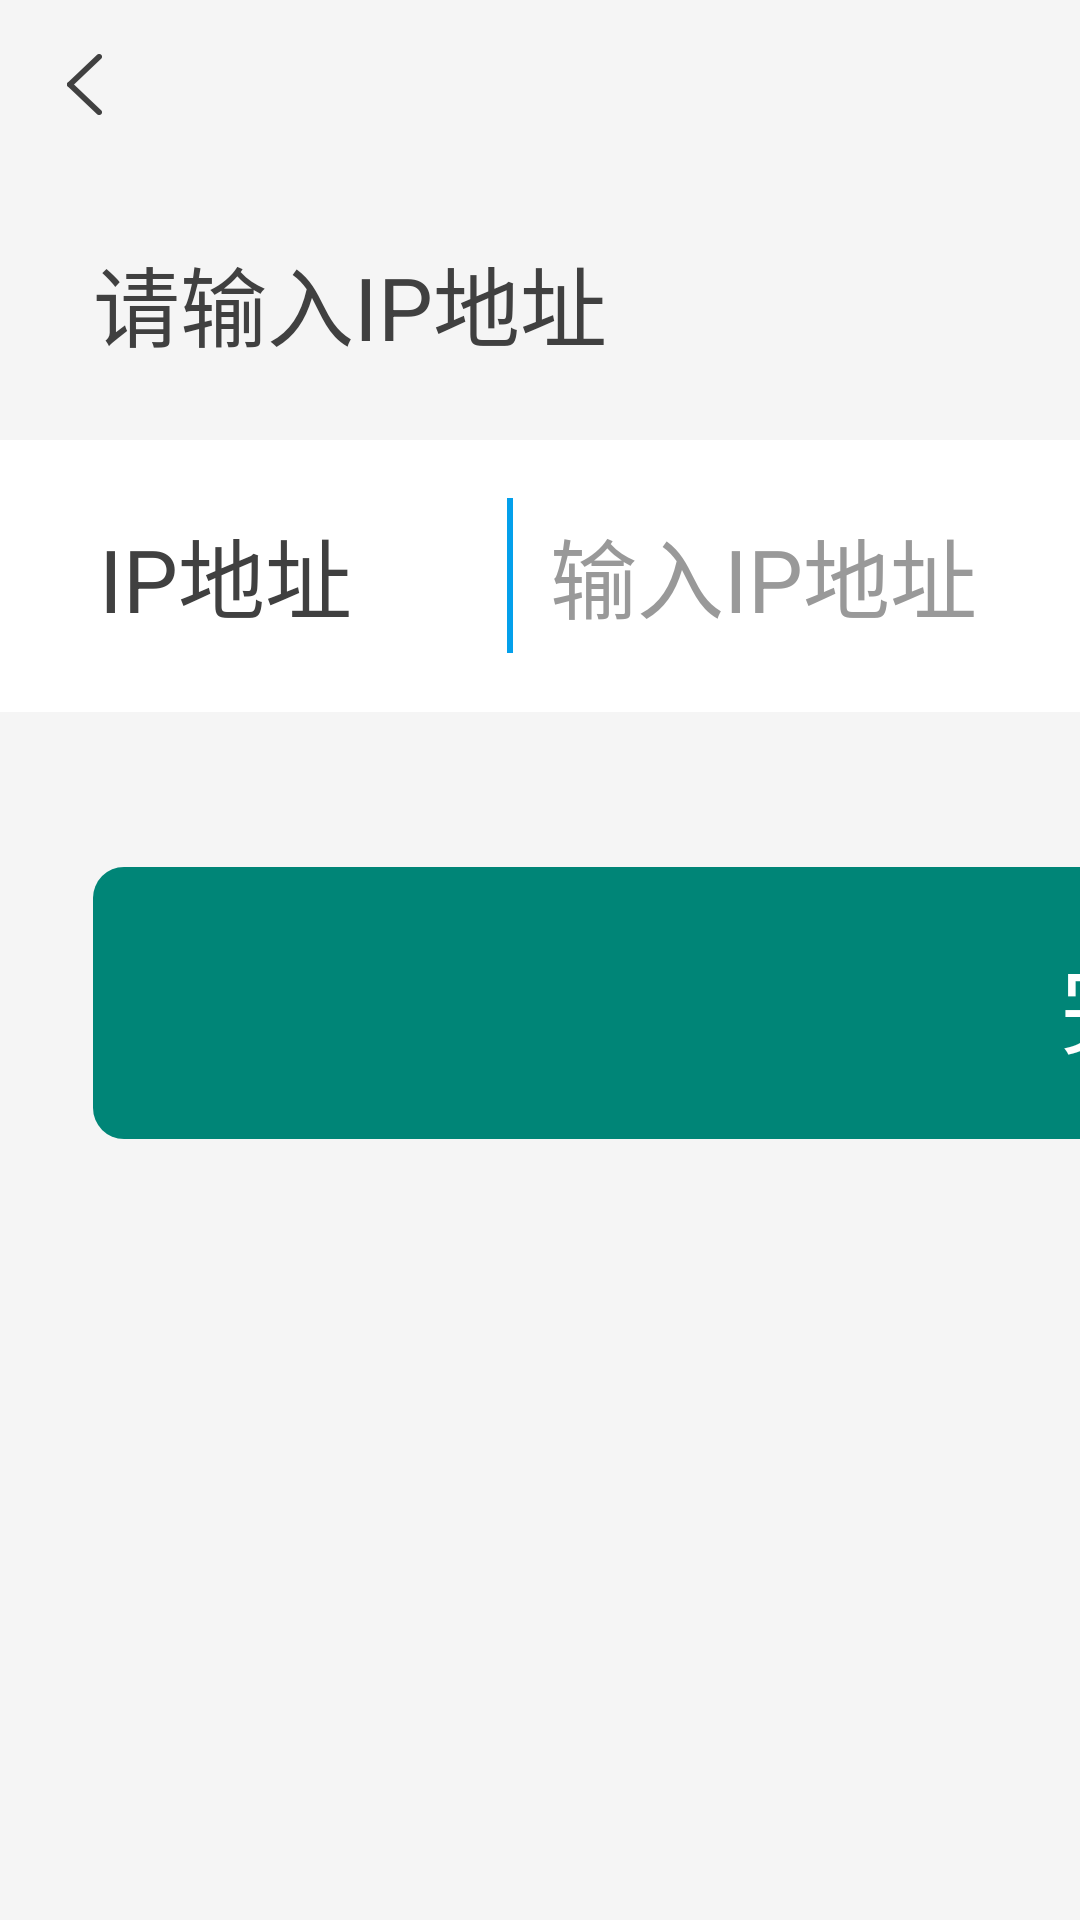

Here is an Android app screen rendered from its layout file. Give the layout XML and the strings, colors and styles it references.
<!-- AndroidManifest.xml: application theme AppTheme -->
<!-- res/layout/activity_add_printer.xml -->
<?xml version="1.0" encoding="utf-8"?>
<RelativeLayout xmlns:android="http://schemas.android.com/apk/res/android"
    xmlns:app="http://schemas.android.com/apk/res-auto"
    xmlns:tools="http://schemas.android.com/tools"
    android:layout_width="match_parent"
    android:layout_height="match_parent"
    android:orientation="vertical"
    android:background="#f5f5f5"
    >
<LinearLayout
    android:layout_width="match_parent"
    android:layout_height="match_parent"
    android:orientation="vertical">
    <include layout="@layout/layout_toolbar" />
    <TextView
        android:layout_width="match_parent"
        android:layout_height="44pt"
        android:text="请输入IP地址"
        android:textColor="#404040"
        android:textSize="14pt"
        android:gravity="center_vertical"
        android:paddingLeft="15pt"
        />
    <LinearLayout
        android:layout_width="match_parent"
        android:layout_height="44pt"
        android:background="#ffffff">
        <TextView
            android:layout_width="wrap_content"
            android:layout_height="wrap_content"
            android:layout_gravity="center_vertical"
            android:text="IP地址"
            android:textSize="14pt"
            android:textColor="#404040"
            android:paddingLeft="16pt"/>
        <View
            android:layout_width="1pt"
            android:layout_height="25pt"
            android:background="#04a0eb"
            android:layout_gravity="center_vertical"
            android:layout_marginLeft="25pt"/>
        <EditText
            android:id="@+id/edit_text_ip_address"
            android:layout_width="match_parent"
            android:layout_height="match_parent"
            android:background="@null"
            android:hint="输入IP地址"
            android:textColorHint="#999999"
            android:paddingLeft="6pt"
            android:textColor="#999999"
            android:textSize="14pt"
            />
    </LinearLayout>

    <TextView
        android:id="@+id/text_view_ip_commit"
        android:layout_width="345pt"
        android:layout_height="44pt"
        android:textSize="16pt"
        android:text="完成"
        android:textColor="#ffffff"
        android:gravity="center"
        android:layout_marginLeft="15pt"
        android:layout_marginStart="15pt"
        android:layout_marginTop="25pt"
        android:background="@drawable/bg_circle_shape_blue_5"/>
</LinearLayout>


</RelativeLayout>
<!-- res/layout/layout_toolbar.xml (included above) -->
<?xml version="1.0" encoding="utf-8"?>
<LinearLayout xmlns:android="http://schemas.android.com/apk/res/android"
    xmlns:app="http://schemas.android.com/apk/res-auto"
    android:layout_width="match_parent"
    android:layout_height="?attr/actionBarSize">
    <android.support.v7.widget.Toolbar
        android:id="@+id/tool_bar"
        android:layout_width="match_parent"
        android:layout_height="?attr/actionBarSize"
        app:navigationIcon="@mipmap/ic_icon_back"
        app:popupTheme="@style/ThemeOverlay.AppCompat.Light"
        app:theme="@style/ToolbarTheme"
        app:titleTextColor="@color/color_black" />
</LinearLayout>
<!-- resources referenced by this layout -->
<resources>
  <color name="color_black">#000000</color>
  <!-- drawable bg_circle_shape_blue_5 (drawable) -->
  <?xml version="1.0" encoding="utf-8"?>
  <shape xmlns:android="http://schemas.android.com/apk/res/android">
      <solid android:color="@color/colorPrimary" />
      <corners android:radius="5pt" />
  
  </shape>
  <!-- mipmap ic_icon_back: png bitmap (mipmap-xxhdpi, 1831 bytes) -->
  <style name="ToolbarTheme" parent="@style/ThemeOverlay.AppCompat.ActionBar">s
          <item name="actionMenuTextColor">@color/white</item> 
          
      </style>
  <style name="AppTheme" parent="Theme.AppCompat.Light.DarkActionBar">
          
          <item name="colorPrimary">@color/colorPrimary</item>
          <item name="colorPrimaryDark">@color/colorPrimaryDark</item>
          <item name="colorAccent">@color/colorAccent</item>
      </style>
  <color name="colorPrimary">#008577</color>
  <color name="white">#ffffff</color>
  <color name="colorPrimaryDark">#00574B</color>
  <color name="colorAccent">#D81B60</color>
</resources>
